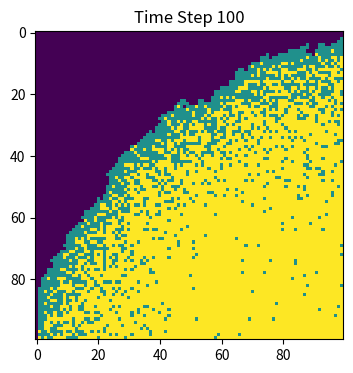

This figure's Python source:
# import needed libraries
import numpy as np
import matplotlib.pyplot as plt

# Create a 100*100 array, every number is 0
# 0:suspectible 
population=np.zeros((100,100))
#randomly select the x and y of the outbreak of the infectious disease
outbreak=np.random.choice(range(100),2)
# 1:infected 
population[outbreak[0],outbreak[1]]=1

# Set the time for the disease spread
time=100
# Set the possibility of infection and recovery
# the probability of a susbectible person being infected
beta=0.3
# the probability of an infected person recovering
gamma=0.05

# Show the initial image of the first infected person
plt.figure(figsize=(6, 4), dpi=150)
plt.imshow(population, cmap='viridis', interpolation='nearest')
plt.title('Initial State')
plt.show()

# Set a list to insure we finally get images from the specific times 
Display=[10,50,100] 

#Set all infected individuals in the array to have a value of 1
for T in range(time):
  infected=np.argwhere(population == 1)
    
  for idx in infected:
      i,j=idx
      for x,y in [(i+1,j),(i-1,j),(i+1,j+1),(i+1,j-1),(i-1,j),(i-1,j+1),(i,j-1),(i,j+1)]:
# Evaluate if the spots around infected people are in the array
# Evaluate if the people around the infected one are suspectible  
        if 100>x>0 and 100>y>0 and population[x,y] == 0:
# Decide if the person will be infected.        
# If a random number between 0 and 1 is less than gamma, the person will recovered           
          if np.random.rand()<beta:
            population[x, y] = 1

# Decide if infected people will recover. 
  for m,n in infected:
# If a random number between 0 and 1 is less than gamma, the person will recovered       
         if np.random.rand()<gamma:
            population[m,n]=2

# Display the images in specific time roles. 
  if T + 1 in Display:
        plt.imshow(population, cmap='viridis', interpolation='nearest')
        plt.title(f'Time Step {T + 1}')
        plt.show()

    
                
    




